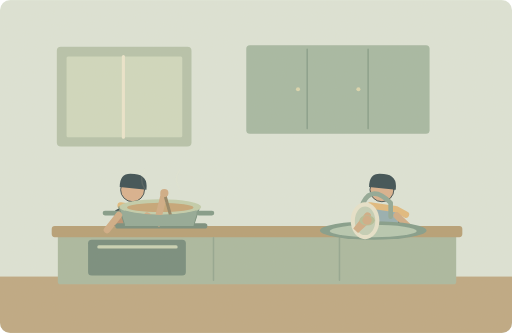
t = 0.00 s
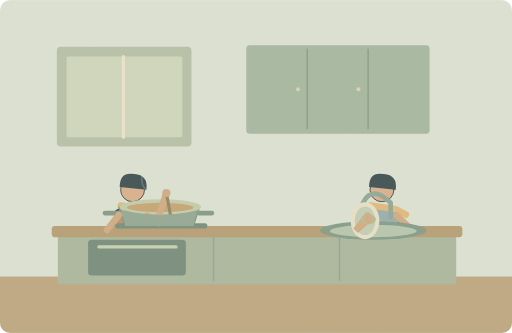
t = 1.25 s
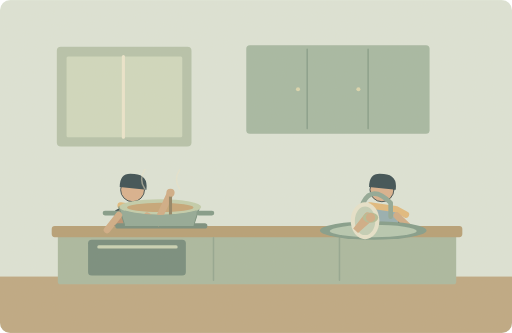
t = 3.75 s
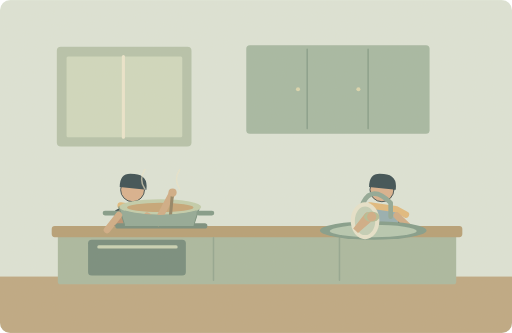
t = 5.00 s
t = 6.25 s: frame unchanged from t = 3.75 s, image omitted
t = 8.75 s: frame unchanged from t = 1.25 s, image omitted

The animated SVG that drew these frames (rendered in a browser with its animation timeline set to each time). Animation: 7 SMIL elements (animate=6,animateTransform=1); one cycle of 10.00 s, repeats indefinitely.

<svg xmlns="http://www.w3.org/2000/svg" width="1000" height="650" viewBox="0 0 1000 650" role="img" aria-labelledby="title desc"><title id="title">单词小故事</title><desc id="desc">My brother does the cooking while I wash dishes.</desc><metadata>{"wordId": "cooking", "dailyExample": "My brother does the cooking while I wash dishes.", "source": "https://github.com/go1app/word-atlas/blob/main/public/atlas/entries/5.json", "attribution": "Word Atlas contributors — CC BY 4.0", "license": "https://creativecommons.org/licenses/by/4.0/", "changes": "New original vector animation interpreting the daily example.", "durationSeconds": 10}</metadata><defs><clipPath id="frame"><rect width="1000" height="650" rx="20"/></clipPath><filter id="paper"><feTurbulence type="fractalNoise" baseFrequency=".74" numOctaves="3" stitchTiles="stitch"/><feColorMatrix type="saturate" values="0"/><feComponentTransfer><feFuncA type="linear" slope=".065"/></feComponentTransfer><feBlend in="SourceGraphic" mode="soft-light"/></filter><filter id="glow" x="-100%" y="-100%" width="300%" height="300%"><feGaussianBlur stdDeviation="8"/></filter></defs><g clip-path="url(#frame)"><rect x="0" y="0" width="1000" height="650" rx="0" fill="#dce5d9" /><rect x="0" y="540" width="1000" height="110" rx="0" fill="#bca681" /><rect x="111" y="91" width="263" height="195" rx="8" fill="#b4c2aa" /><rect x="130" y="110" width="226" height="158" rx="3" fill="#ced9bf" /><path d="M241 110V268" fill="none" stroke="#ece7cf" stroke-width="6" stroke-linecap="round" stroke-linejoin="round" /><rect x="481" y="88" width="358" height="173" rx="7" fill="#a2b7a2" /><path d="M600 96V251M719 96V251" fill="none" stroke="#839d89" stroke-width="3" stroke-linecap="round" stroke-linejoin="round" /><circle cx="582" cy="174" r="4" fill="#d9d5ae" /><circle cx="700" cy="174" r="4" fill="#d9d5ae" /><g transform="translate(259 428) scale(1.8)" stroke="#2c4148" stroke-linecap="round" stroke-linejoin="round"><path d="M-7 29L-12 62M7 29L15 62" fill="none" stroke="#2c4148" stroke-width="8" stroke-linecap="round" stroke-linejoin="round" /><path d="M-18 -9Q0 -20 17 -8L23 32H-23Z" fill="#b88d6d" stroke="#2c4148" stroke-width="2" stroke-linecap="round" stroke-linejoin="round" /><circle cx="0" cy="-32" r="13" fill="#d9af8c" /><path d="M-14 -35Q-14 -52 2 -49Q17 -48 15 -32Z" fill="#32474e" stroke="none" stroke-width="2" stroke-linecap="round" stroke-linejoin="round" /><path d="M-13 -15L15 -11 26 -5" fill="none" stroke="#e1b97b" stroke-width="7" stroke-linecap="round" stroke-linejoin="round" /></g><g transform="translate(746 428) scale(1.8)" stroke="#2c4148" stroke-linecap="round" stroke-linejoin="round"><path d="M-7 29L-12 62M7 29L15 62" fill="none" stroke="#2c4148" stroke-width="8" stroke-linecap="round" stroke-linejoin="round" /><path d="M-18 -9Q0 -20 17 -8L23 32H-23Z" fill="#92adb1" stroke="#2c4148" stroke-width="2" stroke-linecap="round" stroke-linejoin="round" /><circle cx="0" cy="-32" r="13" fill="#d9af8c" /><path d="M-14 -35Q-14 -52 2 -49Q17 -48 15 -32Z" fill="#32474e" stroke="none" stroke-width="2" stroke-linecap="round" stroke-linejoin="round" /><path d="M-13 -15L15 -11 26 -5" fill="none" stroke="#e1b97b" stroke-width="7" stroke-linecap="round" stroke-linejoin="round" /></g><rect x="113" y="455" width="778" height="100" rx="5" fill="#a7b79f" /><rect x="101" y="441" width="802" height="22" rx="6" fill="#b49c73" /><path d="M417 464V547M663 464V547" fill="none" stroke="#8fa48f" stroke-width="3" stroke-linecap="round" stroke-linejoin="round" /><rect x="172" y="468" width="191" height="70" rx="7" fill="#70897b" /><path d="M193 482H344" fill="none" stroke="#c8d2b5" stroke-width="6" stroke-linecap="round" stroke-linejoin="round" /><path d="M230 441h170" fill="none" stroke="#738a7b" stroke-width="10" stroke-linecap="round" stroke-linejoin="round" /><path d="M232 404Q314 392 390 404L378 441H244Z" fill="#8fa795" stroke="#718c7b" stroke-width="2" stroke-linecap="round" stroke-linejoin="round" /><ellipse cx="313" cy="404" rx="80" ry="15" fill="#c0cdac"/><ellipse cx="313" cy="405" rx="65" ry="9" fill="#c4a475"/><path d="M231 416h-26M388 416h26" fill="none" stroke="#7d9886" stroke-width="9" stroke-linecap="round" stroke-linejoin="round" /><path d="M232 420L209 449M775 421L801 446 738 445" fill="none" stroke="#cfaa84" stroke-width="13" stroke-linecap="round" stroke-linejoin="round" /><path d="M287 421L307 433 321 377" fill="none" stroke="#cfaa84" stroke-width="13" stroke-linecap="round"><animate attributeName="d" values="M287 421L307 433 321 377;M287 421L307 433 337 376;M287 421L307 433 321 377" keyTimes="0;.5;1" dur="10s" repeatCount="indefinite"/></path><path d="M333 420L321 377" fill="none" stroke="#8e8061" stroke-width="6" stroke-linecap="round"><animate attributeName="d" values="M333 420L321 377;M333 420L337 376;M333 420L321 377" keyTimes="0;.5;1" dur="10s" repeatCount="indefinite"/></path><circle cx="321" cy="377" r="8" fill="#cfaa84"><animate attributeName="cx" values="321;337;321" keyTimes="0;.5;1" dur="10s" repeatCount="indefinite"/><animate attributeName="cy" values="377;376;377" keyTimes="0;.5;1" dur="10s" repeatCount="indefinite"/></circle><path d="M244 411Q312 428 383 411L378 441H244Z" fill="#8fa795" stroke="none" stroke-width="2" stroke-linecap="round" stroke-linejoin="round" /><ellipse cx="729" cy="450" rx="104" ry="18" fill="#7e9a89"/><ellipse cx="729" cy="451" rx="85" ry="12" fill="#b4c8b2"/><path d="M763 423v-27q-36 -36 -54 0v15" fill="none" stroke="#8ca695" stroke-width="9" stroke-linecap="round" stroke-linejoin="round" /><path d="M711 410v27" fill="none" stroke="#c4d6c6" stroke-width="3" stroke-linecap="round" stroke-linejoin="round" /><ellipse cx="713" cy="431" rx="28" ry="36" fill="#e7e4cd"/><ellipse cx="713" cy="431" rx="20" ry="28" fill="#c2cfb7"/><path d="M718 421L695 450 717 430" fill="none" stroke="#cfaa84" stroke-width="13" stroke-linecap="round"><animate attributeName="d" values="M718 421L695 450 717 430;M718 421L695 450 726 423;M718 421L695 450 717 430" keyTimes="0;.5;1" dur="10s" repeatCount="indefinite"/></path><g><animateTransform attributeName="transform" type="translate" values="0 0;9 -7;0 0" keyTimes="0;.5;1" dur="10s" repeatCount="indefinite"/><ellipse cx="717" cy="430" rx="15" ry="10" fill="#b2bd96"/><circle cx="717" cy="430" r="9" fill="#cfaa84" /></g><g><animate attributeName="opacity" values=".1;.65;.1" keyTimes="0;.5;1" dur="10s" repeatCount="indefinite"/><path d="M283 369q-13 -19 0 -38M351 369q-13 -19 0 -38" fill="none" stroke="#eee6cb" stroke-width="3" stroke-linecap="round" stroke-linejoin="round" /></g><rect width="1000" height="650" fill="#ddc8a0" opacity=".14" filter="url(#paper)" pointer-events="none"/></g></svg>
